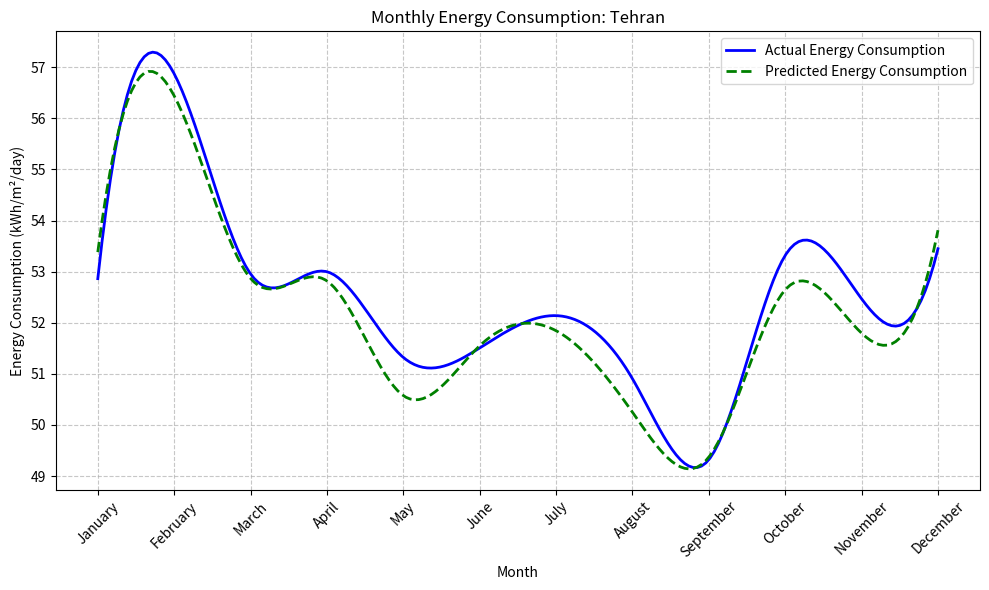

The script that saved this image:
import numpy as np
import pandas as pd
import matplotlib.pyplot as plt
from scipy.interpolate import make_interp_spline

# Monthly data creation (already provided data)
months = [
    'January', 'February', 'March', 'April', 'May', 'June', 
    'July', 'August', 'September', 'October', 'November', 'December'
]

# Sample monthly data
monthly_data = {
    'Month': months,
    'Solar_Radiation': [3.5, 3.7, 4.2, 5.0, 5.5, 6.0, 6.5, 6.3, 5.8, 5.2, 4.5, 3.8],
    'Temperature': [4.0, 5.0, 9.0, 12.5, 17.5, 22.5, 27.5, 27.0, 23.5, 18.0, 12.5, 7.5],
    'Wind_Speed': [3.5] * 12,
    'Humidity': [60, 55, 50, 50, 45, 35, 30, 30, 35, 40, 50, 55],
    'Wind_Direction': [315] * 12
}

# DataFrame creation
monthly_df = pd.DataFrame(monthly_data)
monthly_df['Energy_Consumption'] = (
    50 + 0.2 * (25 - monthly_df['Temperature']) + 
    0.1 * (80 - monthly_df['Humidity']) - 
    0.5 * monthly_df['Solar_Radiation'] - 
    0.2 * monthly_df['Wind_Speed'] +
    np.random.normal(0, 1, len(monthly_df))
)
monthly_df['Predicted_Energy_Consumption'] = monthly_df['Energy_Consumption'] + np.random.normal(0, 0.5, len(monthly_df))

# Generate smoother curves for the plot
x = np.arange(len(monthly_df['Month']))
y_actual = monthly_df['Energy_Consumption']
y_predicted = monthly_df['Predicted_Energy_Consumption']

x_smooth = np.linspace(x.min(), x.max(), 200)
y_actual_smooth = make_interp_spline(x, y_actual)(x_smooth)
y_predicted_smooth = make_interp_spline(x, y_predicted)(x_smooth)

# Plotting
plt.figure(figsize=(10, 6))
plt.plot(x_smooth, y_actual_smooth, label='Actual Energy Consumption', color='blue', linewidth=2)
plt.plot(x_smooth, y_predicted_smooth, label='Predicted Energy Consumption', color='green', linestyle='--', linewidth=2)
plt.title('Monthly Energy Consumption: Tehran')
plt.xlabel('Month')
plt.ylabel('Energy Consumption (kWh/m²/day)')
plt.xticks(ticks=x, labels=monthly_df['Month'], rotation=45)
plt.grid(True, linestyle='--', alpha=0.7)
plt.legend()
plt.tight_layout()
plt.show()
